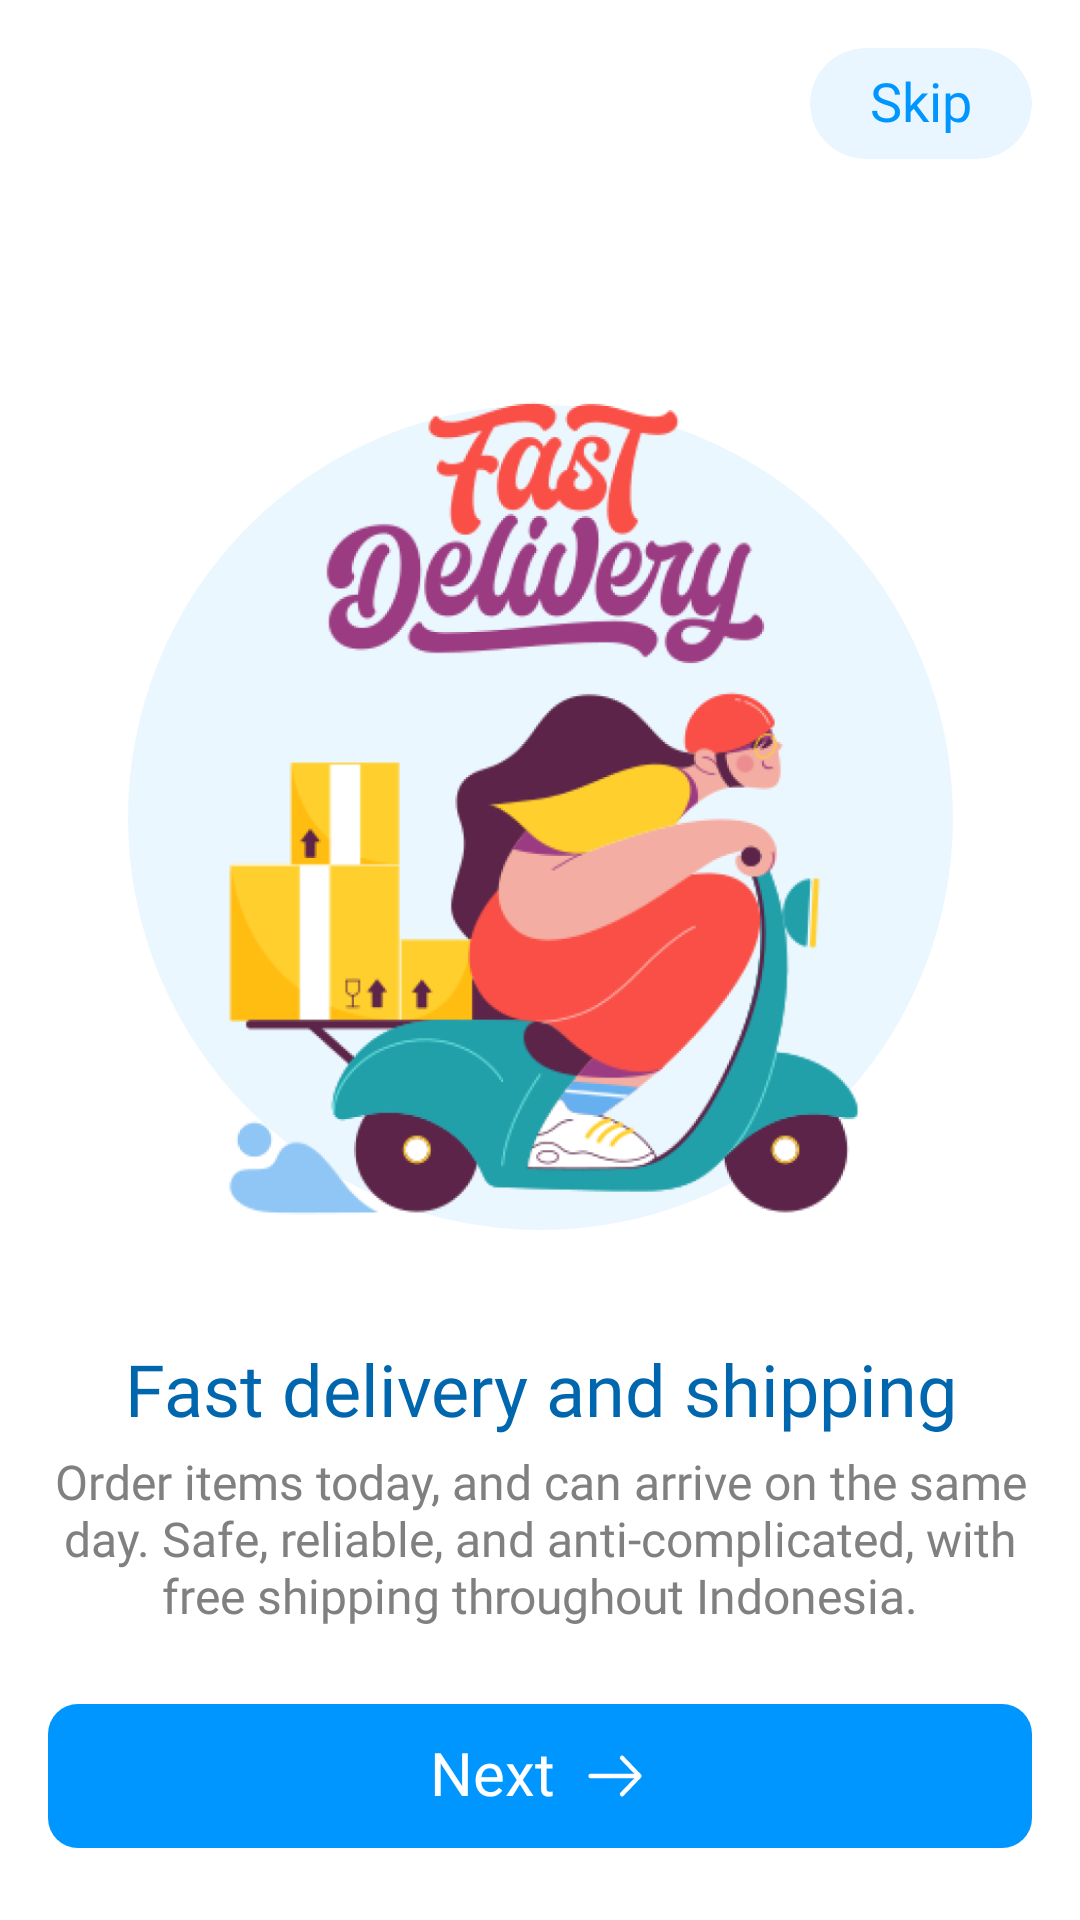

Produce the Android XML layout that renders to this screen, including the resource entries it uses.
<!-- AndroidManifest.xml: application theme Theme.Tawarin -->
<!-- res/layout/fragment_second_on_boarding.xml -->
<?xml version="1.0" encoding="utf-8"?>
<FrameLayout xmlns:android="http://schemas.android.com/apk/res/android"
    xmlns:app="http://schemas.android.com/apk/res-auto"
    xmlns:tools="http://schemas.android.com/tools"
    android:layout_width="match_parent"
    android:layout_height="match_parent"
    tools:context=".UI.onboarding.SecondOnBoardingFragment">

    <androidx.constraintlayout.widget.ConstraintLayout
        android:layout_width="match_parent"
        android:layout_height="match_parent">

        <View
            android:id="@+id/view"
            android:layout_width="275dp"
            android:layout_height="275dp"
            android:layout_marginTop="135dp"
            android:background="@drawable/bg_onboarding"
            app:layout_constraintEnd_toEndOf="parent"
            app:layout_constraintStart_toStartOf="parent"
            app:layout_constraintTop_toTopOf="parent" />

        <ImageView
            android:id="@+id/imageView2"
            android:layout_width="match_parent"
            android:layout_height="300dp"
            android:layout_marginStart="16dp"
            android:layout_marginEnd="16dp"
            android:src="@drawable/vector_onboarding2"
            app:layout_constraintBottom_toBottomOf="@+id/view"
            app:layout_constraintEnd_toEndOf="parent"
            app:layout_constraintStart_toStartOf="parent"
            app:layout_constraintTop_toTopOf="@+id/view" />

        <TextView
            android:id="@+id/textView2"
            android:layout_width="match_parent"
            android:layout_height="wrap_content"
            android:layout_marginStart="16dp"
            android:layout_marginEnd="16dp"
            android:layout_marginTop="24dp"
            android:fontFamily="@font/poppinssemibold"
            android:text="Fast delivery and shipping"
            android:textAlignment="center"
            android:textColor="#0066AD"
            android:textSize="24sp"
            app:layout_constraintEnd_toEndOf="parent"
            app:layout_constraintStart_toStartOf="parent"
            app:layout_constraintTop_toBottomOf="@+id/imageView2" />

        <TextView
            android:id="@+id/textView6"
            android:layout_width="match_parent"
            android:layout_height="wrap_content"
            android:layout_marginStart="16dp"
            android:layout_marginTop="4dp"
            android:layout_marginEnd="16dp"
            android:fontFamily="@font/poppinsregular"
            android:text="Order items today, and can arrive on the same day. Safe, reliable, and anti-complicated, with free shipping throughout Indonesia."
            android:textAlignment="center"
            android:textColor="#808080"
            android:textSize="16sp"
            app:layout_constraintEnd_toEndOf="parent"
            app:layout_constraintStart_toStartOf="parent"
            app:layout_constraintTop_toBottomOf="@+id/textView2" />

        <com.google.android.material.card.MaterialCardView
            android:layout_width="wrap_content"
            android:layout_height="wrap_content"
            app:cardBackgroundColor="#E9F6FF"
            android:layout_marginEnd="16dp"
            android:layout_marginTop="16dp"
            app:cardElevation="0dp"
            app:cardCornerRadius="50dp"
            app:layout_constraintEnd_toEndOf="parent"
            app:layout_constraintTop_toTopOf="parent">

            <TextView
                android:id="@+id/skipSecond"
                android:layout_width="wrap_content"
                android:layout_height="wrap_content"
                android:fontFamily="@font/poppinsmedium"
                android:text="Skip"
                android:includeFontPadding="false"
                android:textColor="@color/color_main"
                android:paddingStart="20dp"
                android:paddingEnd="20dp"
                android:paddingTop="8dp"
                android:paddingBottom="8dp"
                android:textSize="18sp"
                app:layout_constraintEnd_toEndOf="parent"
                app:layout_constraintTop_toTopOf="parent" />

        </com.google.android.material.card.MaterialCardView>

        <com.google.android.material.button.MaterialButton
            android:id="@+id/ibFragmentSecond"
            style="@style/GeneralButton"
            android:layout_width="match_parent"
            android:layout_height="48dp"
            android:layout_marginBottom="24dp"
            android:background="@drawable/bg_button"
            android:fontFamily="@font/poppinssemibold"
            android:layout_marginStart="16dp"
            android:layout_marginEnd="16dp"
            android:text="Next"
            android:includeFontPadding="false"
            app:icon="@drawable/ic_arrow_next"
            app:iconGravity="textEnd"
            app:iconSize="24dp"
            android:textSize="20sp"
            app:layout_constraintBottom_toBottomOf="parent"
            app:layout_constraintEnd_toEndOf="parent"
            app:layout_constraintStart_toStartOf="parent" />

    </androidx.constraintlayout.widget.ConstraintLayout>

</FrameLayout>
<!-- resources referenced by this layout -->
<resources>
  <color name="color_main">#0096FF</color>
  <!-- drawable bg_button (drawable) -->
  <?xml version="1.0" encoding="utf-8"?>
  <shape xmlns:android="http://schemas.android.com/apk/res/android">
      <solid android:color="#0096FF"/>
      <corners android:radius="10dp"/>
  </shape>
  <!-- drawable bg_onboarding (drawable) -->
  <?xml version="1.0" encoding="utf-8"?>
  <shape xmlns:android="http://schemas.android.com/apk/res/android">
      <solid android:color="#EBF7FF"/>
      <corners android:radius="1000dp"/>
  </shape>
  <!-- drawable ic_arrow_next (drawable) -->
  <vector xmlns:android="http://schemas.android.com/apk/res/android"
      android:width="25dp"
      android:height="24dp"
      android:viewportWidth="25"
      android:viewportHeight="24">
    <path
        android:pathData="M14.93,5.93L21,12L14.93,18.07"
        android:strokeLineJoin="round"
        android:strokeWidth="1.5"
        android:fillColor="#00000000"
        android:strokeColor="#ffffff"
        android:strokeLineCap="round"/>
    <path
        android:pathData="M4,12H20.83"
        android:strokeLineJoin="round"
        android:strokeWidth="1.5"
        android:fillColor="#00000000"
        android:strokeColor="#ffffff"
        android:strokeLineCap="round"/>
  </vector>
  <!-- drawable vector_onboarding2: png bitmap (drawable, 159814 bytes) -->
  <style name="GeneralButton" parent="Widget.Material3.Button">
          <item name="android:textAllCaps">false</item>
          <item name="android:textColor">#FFFFFF</item>
          <item name="android:textSize">16sp</item>
          <item name="android:background">@drawable/bg_button</item>
      </style>
  <style name="Theme.Tawarin" parent="Theme.MaterialComponents.Light.NoActionBar">
          <item name="android:forceDarkAllowed" tools:targetApi="q">false</item>
          
          <item name="colorPrimary">@color/color_main</item>
          <item name="colorPrimaryVariant">@color/color_main</item>
          <item name="colorOnPrimary">@color/white</item>
          
          <item name="colorSecondary">@color/color_main</item>
          <item name="colorSecondaryVariant">@color/color_main</item>
          <item name="colorOnSecondary">@color/black</item>
          
          <item name="android:statusBarColor">@android:color/transparent</item>
          <item name="bottomSheetDialogTheme">@style/AppBottomSheetDialogTheme</item>
          
      </style>
  <color name="white">#FFFFFFFF</color>
  <color name="black">#222222</color>
  <style name="AppBottomSheetDialogTheme" parent="Theme.MaterialComponents.Light.BottomSheetDialog">
          <item name="bottomSheetStyle">@style/CustomBottomSheetStyle</item>
      </style>
  <style name="CustomBottomSheetStyle" parent="Widget.Design.BottomSheet.Modal">
          <item name="android:background">@drawable/bg_bottomsheet</item>
      </style>
</resources>
